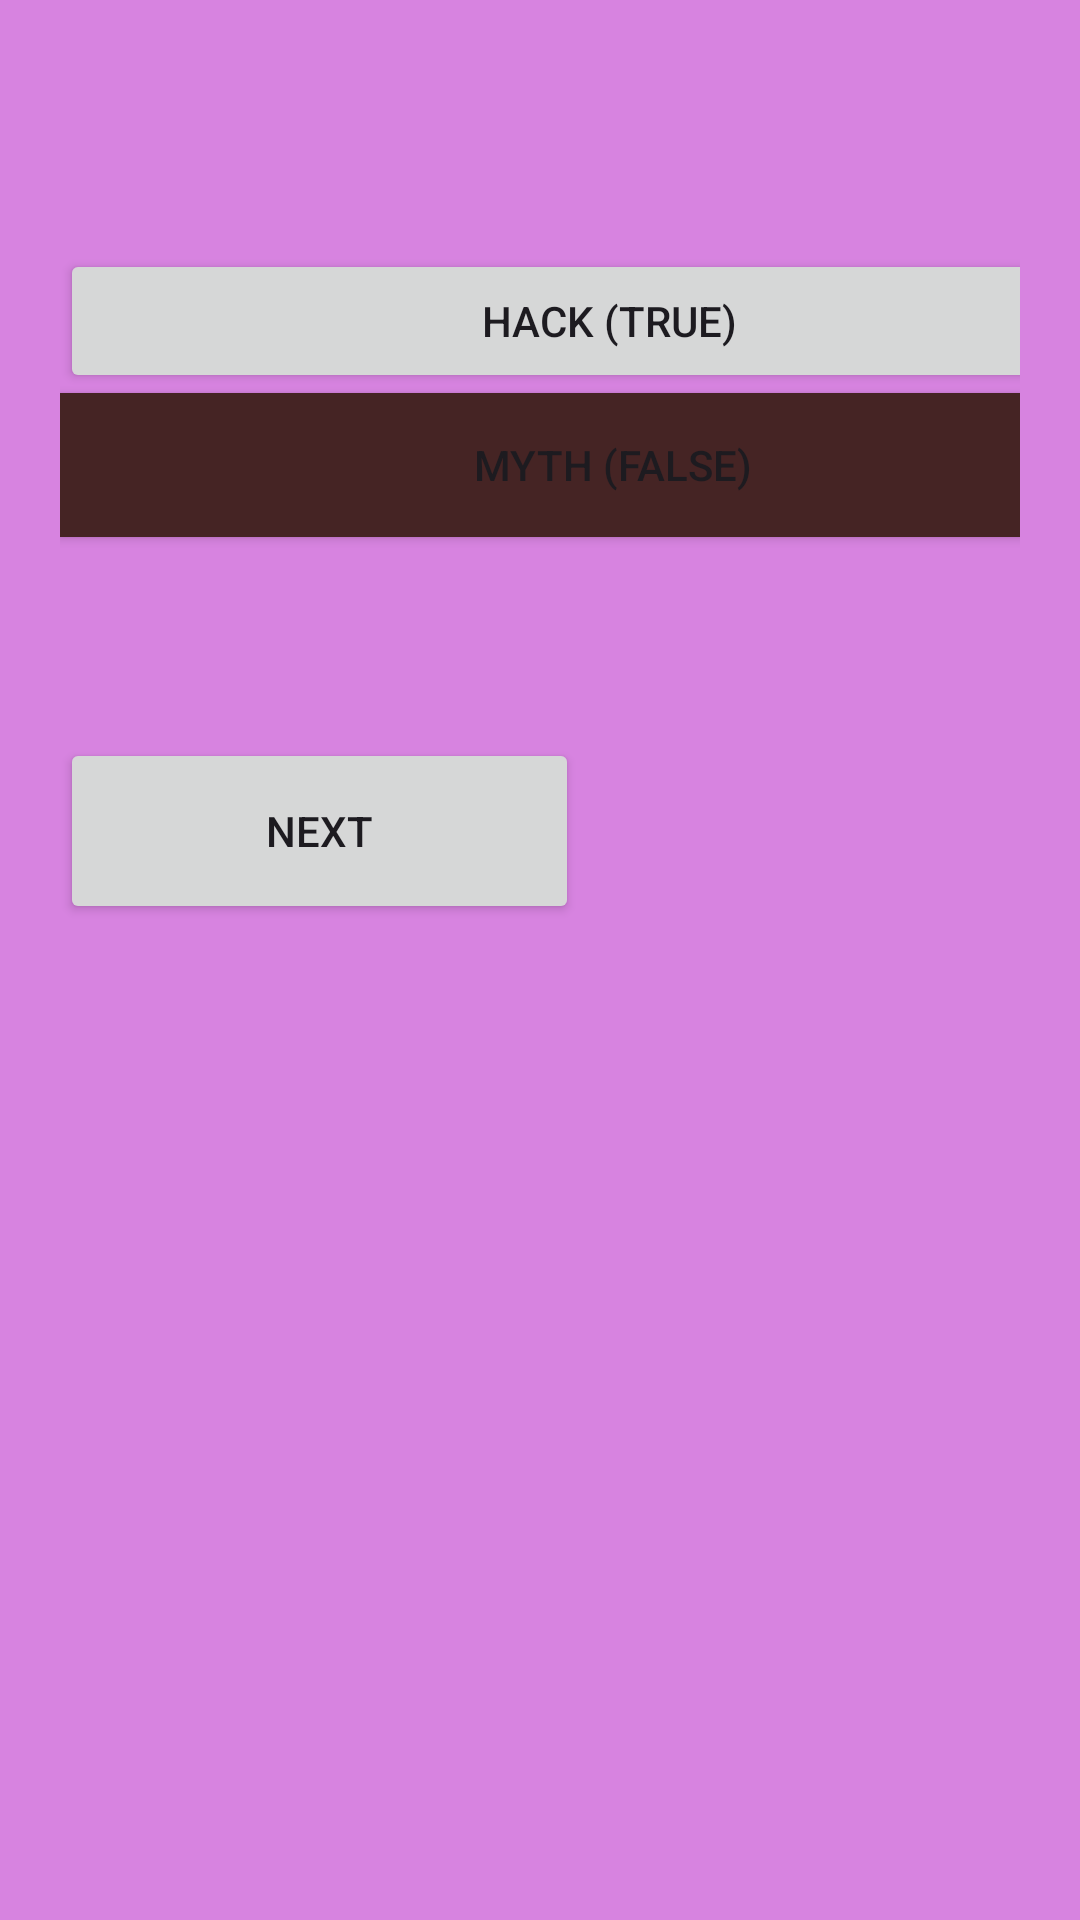

The Android layout XML behind this screen, and the referenced resources:
<!-- AndroidManifest.xml: application theme Theme.LifeHacksApp -->
<!-- res/layout/activity_quiz.xml -->
<LinearLayout xmlns:android="http://schemas.android.com/apk/res/android"
    android:id="@+id/main"
    android:layout_width="match_parent"
    android:layout_height="match_parent"
    android:background="#D783E0"
    android:orientation="vertical"
    android:padding="20sp">

    <TextView
        android:id="@+id/questionText"
        android:layout_width="369dp"
        android:layout_height="43dp"
        android:layout_marginBottom="20dp"
        android:fontFamily="@font/cherry_cream_soda"
        android:textSize="16sp" />

    <Button
        android:id="@+id/hackButton"
        android:layout_width="366dp"
        android:layout_height="wrap_content"
        android:text="@string/hack_true" />

    <Button
        android:id="@+id/mythButton"
        android:layout_width="369dp"
        android:layout_height="wrap_content"
        android:background="#452424"
        android:text="@string/myth_false" />

    <TextView
        android:id="@+id/feedbackText"
        android:layout_width="wrap_content"
        android:layout_height="wrap_content"
        android:layout_marginTop="20dp"
        android:fontFamily="@font/berkshire_swash"
        android:textSize="20sp" />

    <Button
        android:id="@+id/nextButton"
        android:layout_width="173dp"
        android:layout_height="62dp"
        android:layout_marginTop="20dp"
        android:text="@string/next" />

</LinearLayout>
<!-- resources referenced by this layout -->
<resources>
  <string name="hack_true">Hack (True)</string>
  <string name="myth_false">Myth (False)</string>
  <string name="next">Next</string>
  <style name="Theme.LifeHacksApp" parent="Base.Theme.LifeHacksApp" />
  <style name="Base.Theme.LifeHacksApp" parent="Theme.Material3.DayNight.NoActionBar">
          
          
      </style>
</resources>
